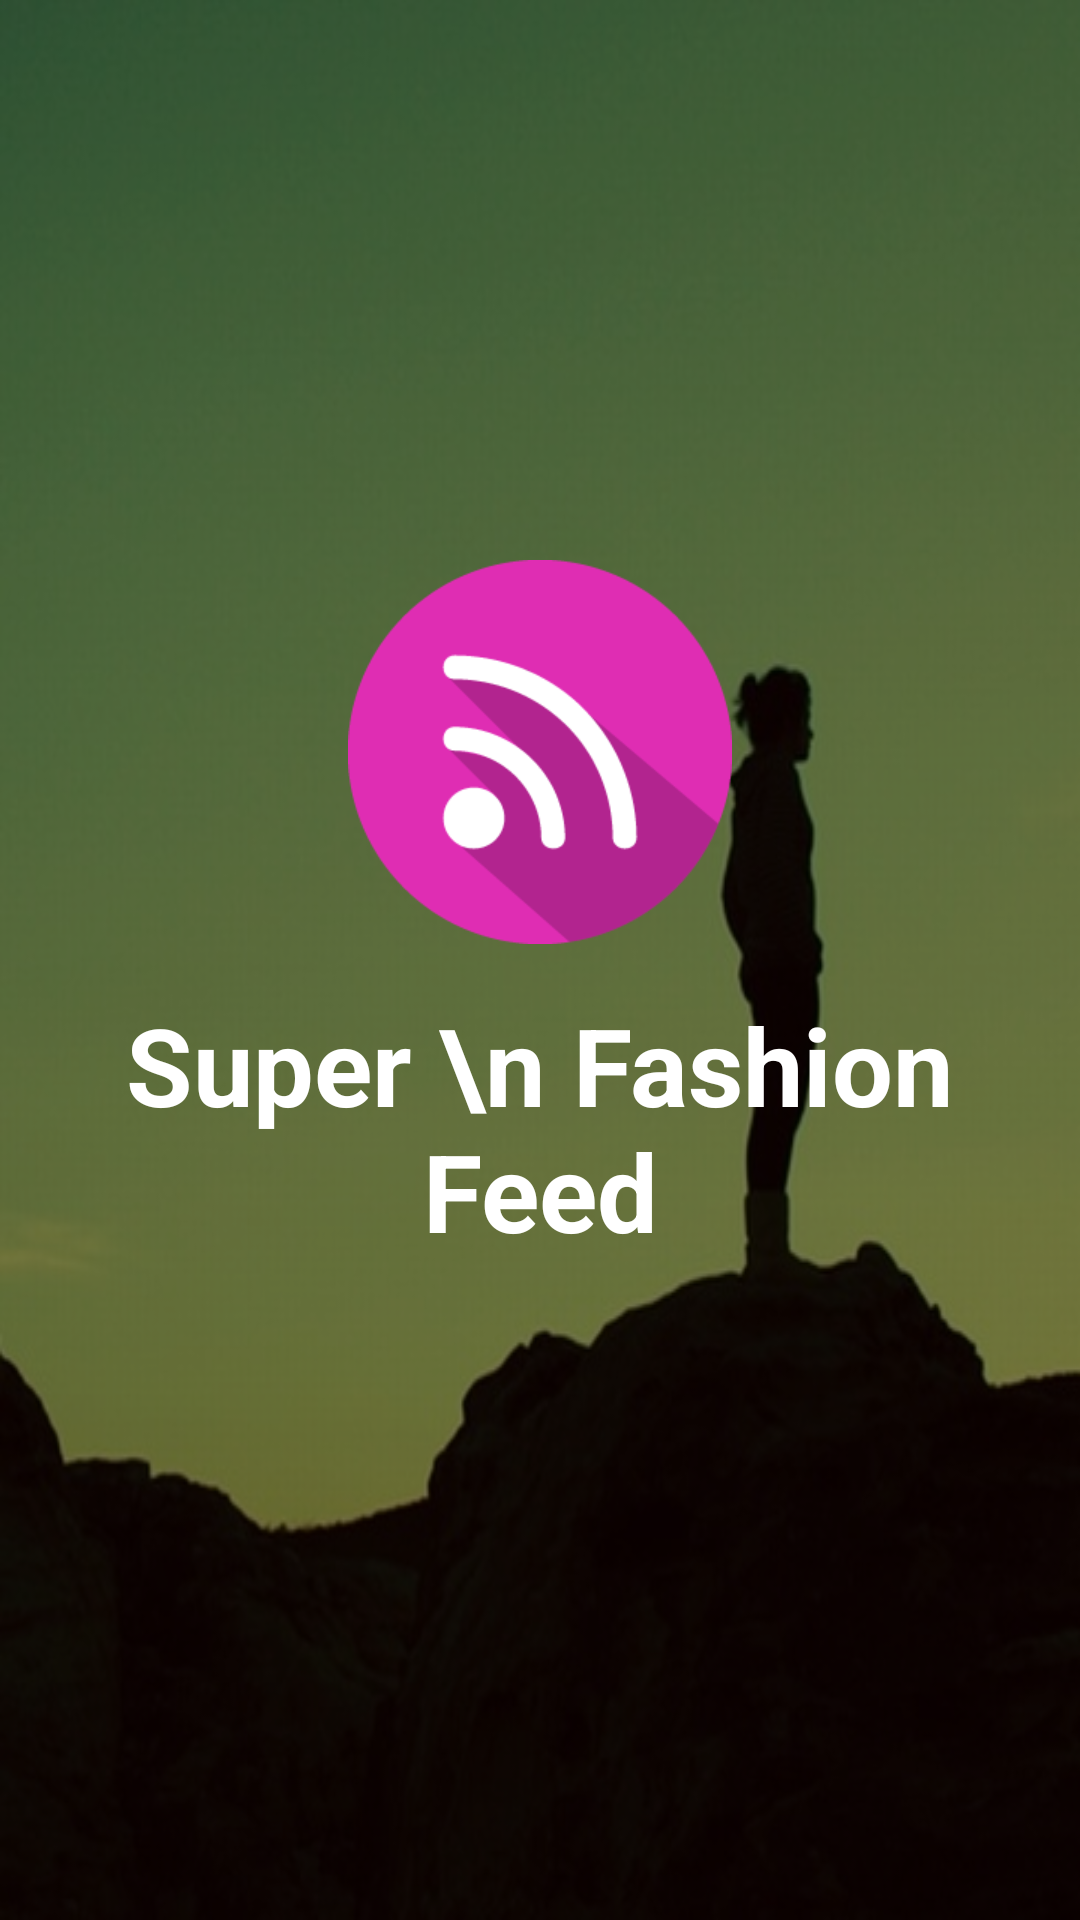

Android layout source for this screen:
<!-- AndroidManifest.xml: application theme AppTheme -->
<!-- res/layout/activity_splash.xml -->
<LinearLayout xmlns:android="http://schemas.android.com/apk/res/android"
              xmlns:tools="http://schemas.android.com/tools"
              android:layout_width="match_parent"
              android:layout_height="match_parent"
              android:orientation="horizontal"
              tools:context="quizify.ajeet_meena.com.quizify.splash">

    <FrameLayout
        android:layout_width="match_parent"
        android:layout_height="match_parent">

        <ImageView
            android:layout_width="match_parent"
            android:layout_height="match_parent"
            android:background="@drawable/background"
            android:scaleType="centerCrop" />

        <View
            android:layout_width="match_parent"
            android:layout_height="match_parent"
            android:background="#88000000" />

        <LinearLayout
            android:layout_width="match_parent"
            android:layout_height="match_parent"
            android:gravity="center_vertical"
            android:orientation="vertical">

            <ImageView
                android:id="@+id/logo"
                android:layout_width="128dp"
                android:layout_height="128dp"
                android:layout_gravity="center_horizontal"
                android:src="@drawable/app_icon" />

            <TextView
                android:id="@+id/company_name"
                android:gravity="center"
                android:layout_marginTop="16dp"
                android:layout_width="wrap_content"
                android:layout_height="wrap_content"
                android:layout_gravity="center_horizontal"
                android:text="Super \n Fashion Feed"
                android:textColor="@color/whiteTextDark"
                android:textSize="36sp"
                android:textStyle="bold"
                 />

            <TextView
                android:id="@+id/tag_line"
                android:layout_width="match_parent"
                android:layout_height="wrap_content"
                android:gravity="center_horizontal"
                android:text="Company Tagline"
                android:textColor="@color/whiteTextLight"
                android:textSize="24sp"
                android:visibility="invisible" />

        </LinearLayout>

    </FrameLayout>


</LinearLayout>
<!-- resources referenced by this layout -->
<resources>
  <color name="whiteTextDark">#fff</color>
  <color name="whiteTextLight">#88ffffff</color>
  <!-- drawable app_icon: png bitmap (drawable, 7786 bytes) -->
  <!-- drawable background: jpg bitmap (drawable, 46449 bytes) -->
  <style name="AppTheme" parent="Theme.AppCompat.Light.NoActionBar">
          
      </style>
</resources>
